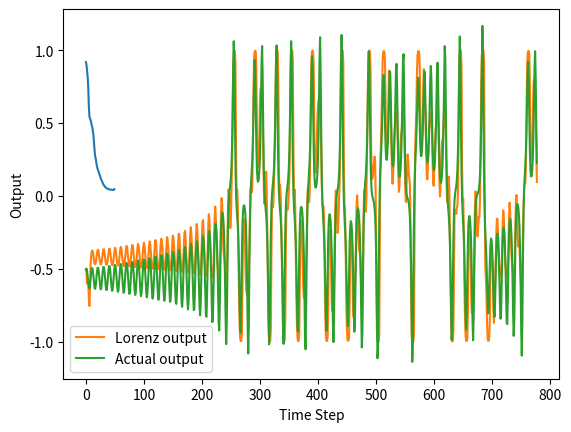

This chart was generated by the following Python code:
import numpy as np
from numpy import array, linspace
from scipy.integrate import solve_ivp
import pylab
from mpl_toolkits import mplot3d
import matplotlib.pyplot as plt

# Generate data set for lorenz attractor
def func(t, r):
    x, y, z = r 
    fx = 10 * (y - x)
    fy = 28 * x - y - x * z
    fz = x * y - (8.0 / 3.0) * z
    return array([fx, fy, fz], float)


r0 = [0, 1, 0]
sol = solve_ivp(func, [0, 50], r0, t_eval=linspace(0, 50, 700))
sol1 = solve_ivp(func, [0, 50], r0, t_eval=linspace(0, 50, 800))



'''
# and plot it
fig = pylab.figure()
ax = pylab.axes(projection="3d")
ax.plot3D(sol.y[0,:], sol.y[1,:], sol.y[2,:], 'blue')
pylab.show()
'''


training_set = sol.y[0:1,:]/15
test_set = sol1.y[0:1,:]/15
def run():
    # First train the model
    w_12 = np.random.rand(20,200)                       # Weight matrix between layer 1 and 2 (20x200)
    w_23 = np.random.rand(200,1)                        # Weight matrix between layer 2 and 3 (200x1)
    e = np.ones((1,1))                                    # Error
    error = []
    a=1
    b=0.5
    for i in range(50):
        e_temp = 0
        lr = 0.1 - i*(0.1-0.00001)/49
        for t in range(21,700):   
            # Forward computation
            # Calculating output
            x_1 = training_set[:,t-21:t-1]                         # Input in layer 1 (1x20)
            v_2 = np.dot(x_1,w_12)                              # Induced local field in layer 2 (1x200)
            y_2 = a*np.tanh(b*v_2)                          # Output in layer 2 (1x200)
            v_3 = np.dot(y_2,w_23)                              # Induced local field in layer 3 (1x1)
            y_3 = a*np.tanh(b*v_3)                          # Output in layer 3 (1x1)        
            # Compute error signal    
            e = training_set[:,t-1:t] - y_3                                         # Error in layer 3 (1x3)
            e_temp = e_temp + e[0,0]*e[0,0]
            # Backward computation
            delta_3 = b/a * e * (a + y_3) * (a - y_3)                       # Delta in layer 3 (1x1)
            delta_2 = b/a * (a + y_2) * (a - y_2) * np.transpose((np.dot(w_23,np.transpose(delta_3))))  # Delta in layer 2 (1x200)
            # Adjust synaptic weights
            w_12 = w_12 + lr * np.dot(np.transpose(x_1),delta_2)    
            w_23 = w_23 + lr * np.dot(np.transpose(y_2),delta_3)
        error.append(e_temp/679)  
    x = []
    for i in range(50):
        x.append(i)
    plt.plot(x,error)
    plt.xlabel("Epoch")
    plt.ylabel("Mean Square Error")
    plt.show()
    # Now test the model
    l_output = []               # Lorenz output
    a_output = []               # Actual output
    x1 = []
    for t in range(21,800):   
        # Forward computation
        # Calculating output
        x_1 = test_set[:,t-21:t-1]                         # Input in layer 1 (1x20)
        v_2 = np.dot(x_1,w_12)                              # Induced local field in layer 2 (1x200)
        y_2 = a*np.tanh(b*v_2)                         # Output in layer 2 (1x200)
        v_3 = np.dot(y_2,w_23)                              # Induced local field in layer 3 (1x1)
        y_3 = a*np.tanh(b*v_3)                         # Output in layer 3 (1x1) 
        l_output.append(y_3[0,0])
        a_output.append(test_set[0,t-1])  
        x1.append(t-21)
    
    plt.plot(x1,l_output,label="Lorenz output")
    plt.plot(x1,a_output,label="Actual output")
    plt.xlabel("Time Step")
    plt.ylabel("Output")
    plt.legend()
    plt.show()

    

run()
